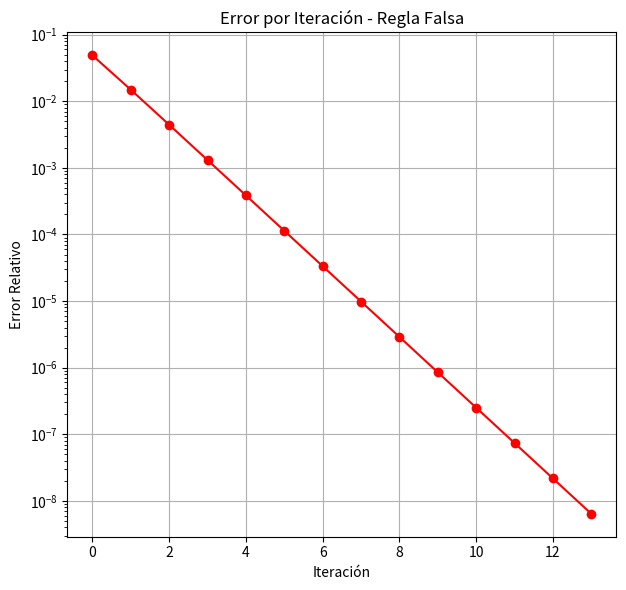

This chart was generated by the following Python code:
import math
import matplotlib.pyplot as plt
import numpy as np 
# Definición de la función
def f(x):
    return np.log((x**2) + 1) - np.sin(x)

# Método de Regla Falsa
def regla_falsa(f, a, b, tol):
    if f(a) * f(b) > 0:
        print("La función no cambia de signo en el intervalo dado para el método de regla falsa.")
        return None, []

    iteracion = 0
    errores = []
    c = a
    error = float('inf')

    while error > tol:
        c_prev = c
        fa = f(a)
        fb = f(b)
        c = (a * fb - b * fa) / (fb - fa)
        iteracion += 1
        
        if iteracion == 1:
            print("1era Iteracion: c = " , c)
            
        if iteracion == 10:
            print("10ima Iteracion: c = " , c)
            
        if iteracion > 1:
            error = abs((c - c_prev) / c)
            errores.append(error)

        if f(c) * f(a) < 0:
            b = c
        else:
            a = c

    return c, errores

def calcular_errores(raiz_aprox, raiz_exacta):
    error_absoluto = abs(raiz_exacta - raiz_aprox)
    error_porcentual = abs(error_absoluto / raiz_exacta) * 100
    print(f"Error absoluto exacto: {error_absoluto:e}")
    print(f"Error porcentual exacto: {error_porcentual:.8f}%")

# Valores iniciales
a = 1.0
b = 2.0
tol = 1e-8

# Ejecutar métodos
raiz_regla_falsa, errores_regla_falsa = regla_falsa(f, a, b, tol)

# Imprimir resultados

print(f"\nMétodo de Regla Falsa:")
print(f"Raíz encontrada: {raiz_regla_falsa}")
print(f"Iteraciones: {len(errores_regla_falsa)}")

# Calcular y mostrar errores exactos
raiz_exacta = 26.961 / 35.444
calcular_errores(raiz_regla_falsa, raiz_exacta)

# Graficar errores
plt.figure(figsize=(12, 6))

# Regla falsa
plt.subplot(1, 2, 2)
plt.plot(errores_regla_falsa, marker='o', linestyle='-', color='red')
plt.yscale('log')
plt.xlabel('Iteración')
plt.ylabel('Error Relativo')
plt.title('Error por Iteración - Regla Falsa')
plt.grid(True)

plt.tight_layout()
plt.show()
